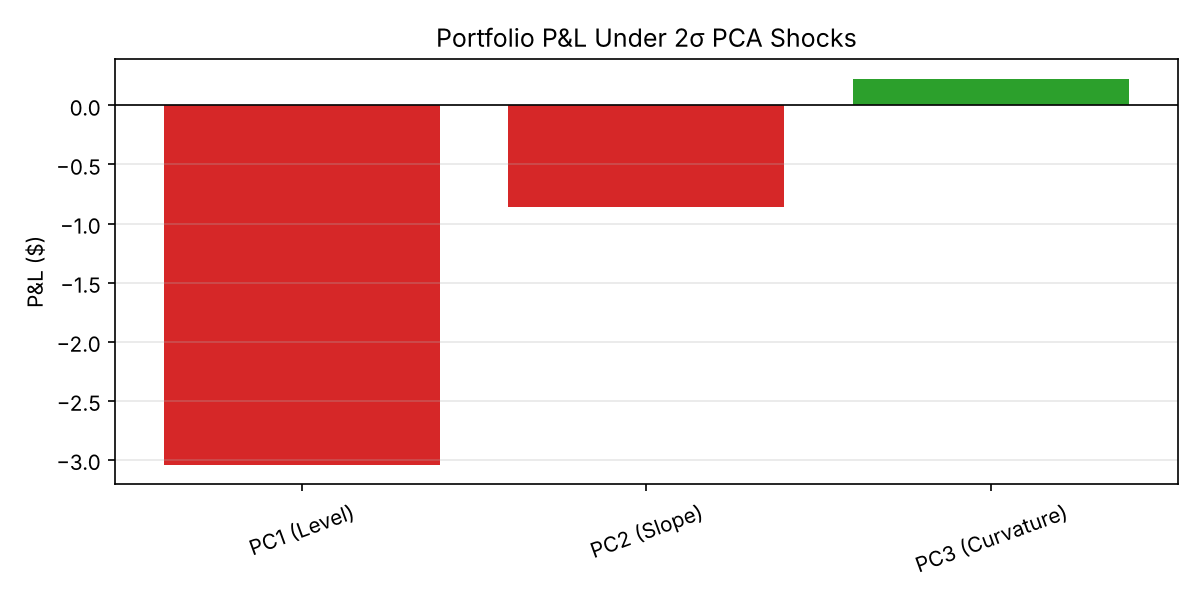

Data behind this chart, as committed beside it:
Scenario, Portfolio Value, PnL
PC1 (Level), 388.7, -3.046
PC2 (Slope), 390.9, -0.8573
PC3 (Curvature), 392, 0.2275
